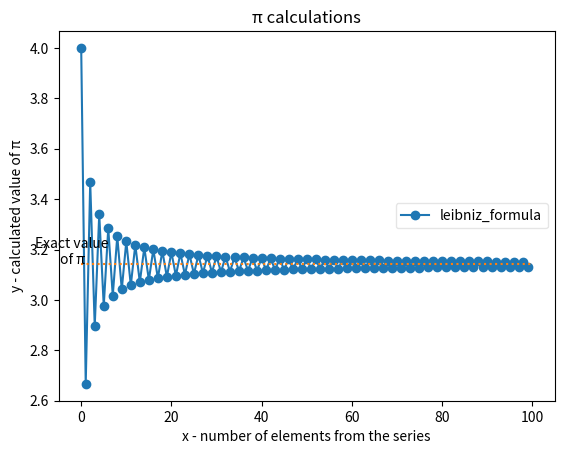
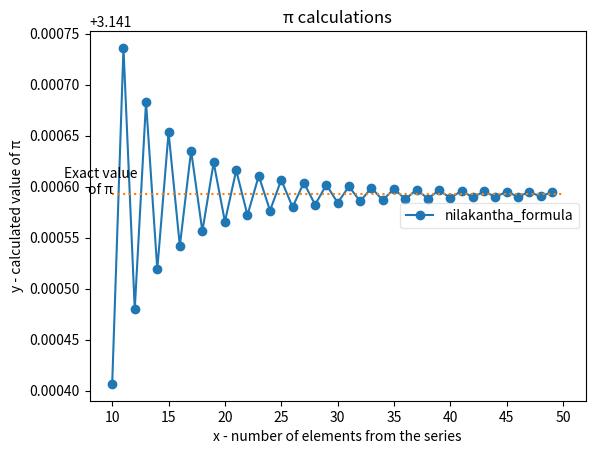

Write the Python code that produced these figures, in order.
import math
import matplotlib.pyplot as plt
import sys

class CalculatePi():
    def __init__(self):
        self.plot_number = 0

    def print_basic_info_about_pi(self):
        print("The number π is a mathematical constant, approximately equal to " + str(math.pi) + ". It is defined in Euclidean geometry as the ratio of a circle's circumference to its diameter, and also has various equivalent definitions.")
        print("π can be approximated with some fractions:")
        print("• 22/7         ≈ " + str(22/7) + " which is different from π after 2-nd decimal place")
        print("• 333/106      ≈ " + str(333/106) + " which is different from π after 4-th decimal place")
        print("• 355/113      ≈ " + str(355/113) + " which is different from π after 6-th decimal place")
        print("• 52163/16604  ≈ " + str(52164/16604) + " which is different from π after 7-th decimal place")
        print("• 103993/33102 ≈ " + str(103993/33102) + " which is different from π after 9-th decimal place")
        print("The first 50 decimal digits are 3.14159 26535 89793 23846 26433 83279 50288 41971 69399 37510...")
        print("π shows up in many different equations such as e^(iπ) + 1 = 0")

    def leibniz_formula(self, number_of_elements: int, print_basic_info: bool=True):
        if print_basic_info:
            print("\nLeibniz formula states, that the sum from n=0 to infinity of [(-1)^n]/(2n + 1) = π/4")
            print("The first few elements: 1/1 - 1/3 + 1/5 - 1/7 + 1/9 - ... = π/4")
            print("It is one of the methods, that takes a very large number of the \"n\" to see the convergence")
        pi = 0
        for i in range(number_of_elements + 1):
            pi += (-1)**i/(2*i + 1)
        pi *= 4
        print("\nπ calculated with Leibniz formula, using " + str(number_of_elements) + " elements (n) is equal to: " + str(pi))
        return pi

    def john_wallis_formula(self, number_of_elements: int, print_basic_info: bool=True):
        if print_basic_info:
            print("\nJohn Wallis formula states, that the product from n=1 to infinity of 2n/(2n - 1)*2n/(2n + 1) = π/2")
            print("The first few elements: 2/1*2/3 * 4/3*4/5 * 6/5*6/7 * ... = π/2")
            print("It is one of the methods, that takes a very large number of the \"n\" to see the convergence")
        pi = 1
        for i in range(1, number_of_elements + 1):
            pi *= 2*i/(2*i - 1)*2*i/(2*i + 1)
        pi *= 2
        print("\nπ calculated with John Wallis formula, using " + str(number_of_elements) + " elements (n) is equal to: " + str(pi))
        return pi

    def newton_formula(self, number_of_elements: int, print_basic_info: bool=True):
        if print_basic_info:
            print("\nNewton formula states, that the sum from n=0 to infinity of 2^n*(k!)^2/(2n + 1)! = π/2")
            print("The first few elements: 1 + 1/3(1 + 2/5(1 + 3/7(1 + ...))) = π/2")
        pi = 0
        for i in range(0, number_of_elements + 1):
            pi += (2**i)*math.factorial(i)**2/math.factorial(2*i + 1)
        pi *= 2
        print("\nπ calculated with Newton's formula, using " + str(number_of_elements) + " elements (n) is equal to: " + str(pi))
        return pi

    def nilakantha_formula(self, number_of_elements: int, print_basic_info: bool=True):
        if print_basic_info:
            print("\nNulakantha's formula states, that the sum from n=1 to infinity of [(-1)^(n - 1)]/[2n*(2n + 1)*(2n + 2)] = (π - 3)/4")
            print("The first few elements: 1/(2*3*4) - 1/(4*5*6) + 1/(6*7*8) - ... = (π - 3)/4")
            print("It is one of the methods, that takes a very large number of the \"n\" to see the convergence")
        pi = 0
        for i in range(1, number_of_elements + 1):
            pi += (-1)**(i - 1)/(2*i*(2*i + 1)*(2*i + 2))
        pi = 4*pi + 3
        print("\nπ calculated with Nalikantha's formula, using " + str(number_of_elements) + " elements (n) is equal to: " + str(pi))
        return pi
    
    def ramanujan_formula(self, number_of_elements: int, print_basic_info: bool=True):
        if print_basic_info:
            print("\nRamanujan's formula states, that the product of the 2*sqrt(2)/9801 and the sum from n=0 to infinity of (4n)!(1103 + 26390n)/[(n!)^4*396^(4n)] = 1/π")
            # print("The first few elements: 1/(2*3*4) - 1/(4*5*6) + 1/(6*7*8) - ... = 1/π")
            print("It is one of the methods, that takes a very small number of the \"n\" to see the convergence (1 is enough)")
        pi = 0
        for i in range(0, number_of_elements + 1):
            pi += math.factorial(4*i)*(1103 + 26390*i)/(math.factorial(i)**4*396**(4*i))
        pi *= 2*math.sqrt(2)/9801
        pi = 1/pi
        print("\nπ calculated with Ramanujan's formula, using " + str(number_of_elements) + " elements (n) is equal to: " + str(pi))
        return pi
    
    def chudnovsky_formula(self, number_of_elements: int, print_basic_info: bool=True):
        if print_basic_info:
            print("\nDavid Chudnovsky and Gregory Chudnovsky's formula states, that the product of 12 and the sum from n=0 to infinity of (-1)^n*(6n)!*(13591409 + 545140134n)/[(3n)!*(n!)^3*640320^(3n + 3/2)] = 1/π")
            # print("The first few elements: 1/(2*3*4) - 1/(4*5*6) + 1/(6*7*8) - ... = 1/π")
            print("It is one of the methods, that takes a very small number of the \"n\" to see the convergence (1 is enough)")
        pi = 0
        for i in range(0, number_of_elements + 1):
            pi += ((-1)**i*math.factorial(6*i)*(13591409 + 545140134*i))/(math.factorial(3*i)*math.factorial(i)**3*640320**(3*i + 3/2))
        pi *= 12
        pi = 1/pi
        print("\nπ calculated with Chudnovsky formula, using " + str(number_of_elements) + " elements (n) is equal to: " + str(pi))
        return pi

    def graph_convergence(self, function_to_work_with, number_of_elements: int, start_index: int=0, stop_index: int=-1):
        element_list = [function_to_work_with(element) for element in range(number_of_elements)]
        # if stop_index == -1:
        #     stop_index = len(element_list)
        stop_index = len(element_list) if stop_index == -1 else stop_index
        if start_index < 0 or stop_index > len(element_list):
            print("Value of start_index or stop_index exceeded")
            sys.exit()
        # plt.figure(self.plot_number)
        plt.figure("Convergence of the " + function_to_work_with.__name__)
        plt.plot(range(start_index, len(element_list[start_index: stop_index]) + start_index), element_list[start_index: stop_index], label=function_to_work_with.__name__, marker="o")
        plt.plot([start_index, len(element_list)], [math.pi, math.pi], ":")
        plt.text(-len(element_list)/50 + start_index, math.pi, "Exact value\nof π", horizontalalignment='center')
        plt.xlabel("x - number of elements from the series")
        plt.ylabel("y - calculated value of π")
        plt.title("π calculations")
        plt.legend(loc='center right', framealpha=0.5)
        plt.show()
        self.plot_number += 1

if __name__ == "__main__":
    pi_approximations = CalculatePi()
    pi_approximations.print_basic_info_about_pi()
    pi_approximations.leibniz_formula(10)
    pi_approximations.john_wallis_formula(10)
    pi_approximations.newton_formula(10)
    pi_approximations.nilakantha_formula(10)
    pi_approximations.ramanujan_formula(1)
    pi_approximations.chudnovsky_formula(1)
    pi_approximations.graph_convergence(pi_approximations.leibniz_formula, 100)
    pi_approximations.graph_convergence(pi_approximations.nilakantha_formula, 50, 10, 50)